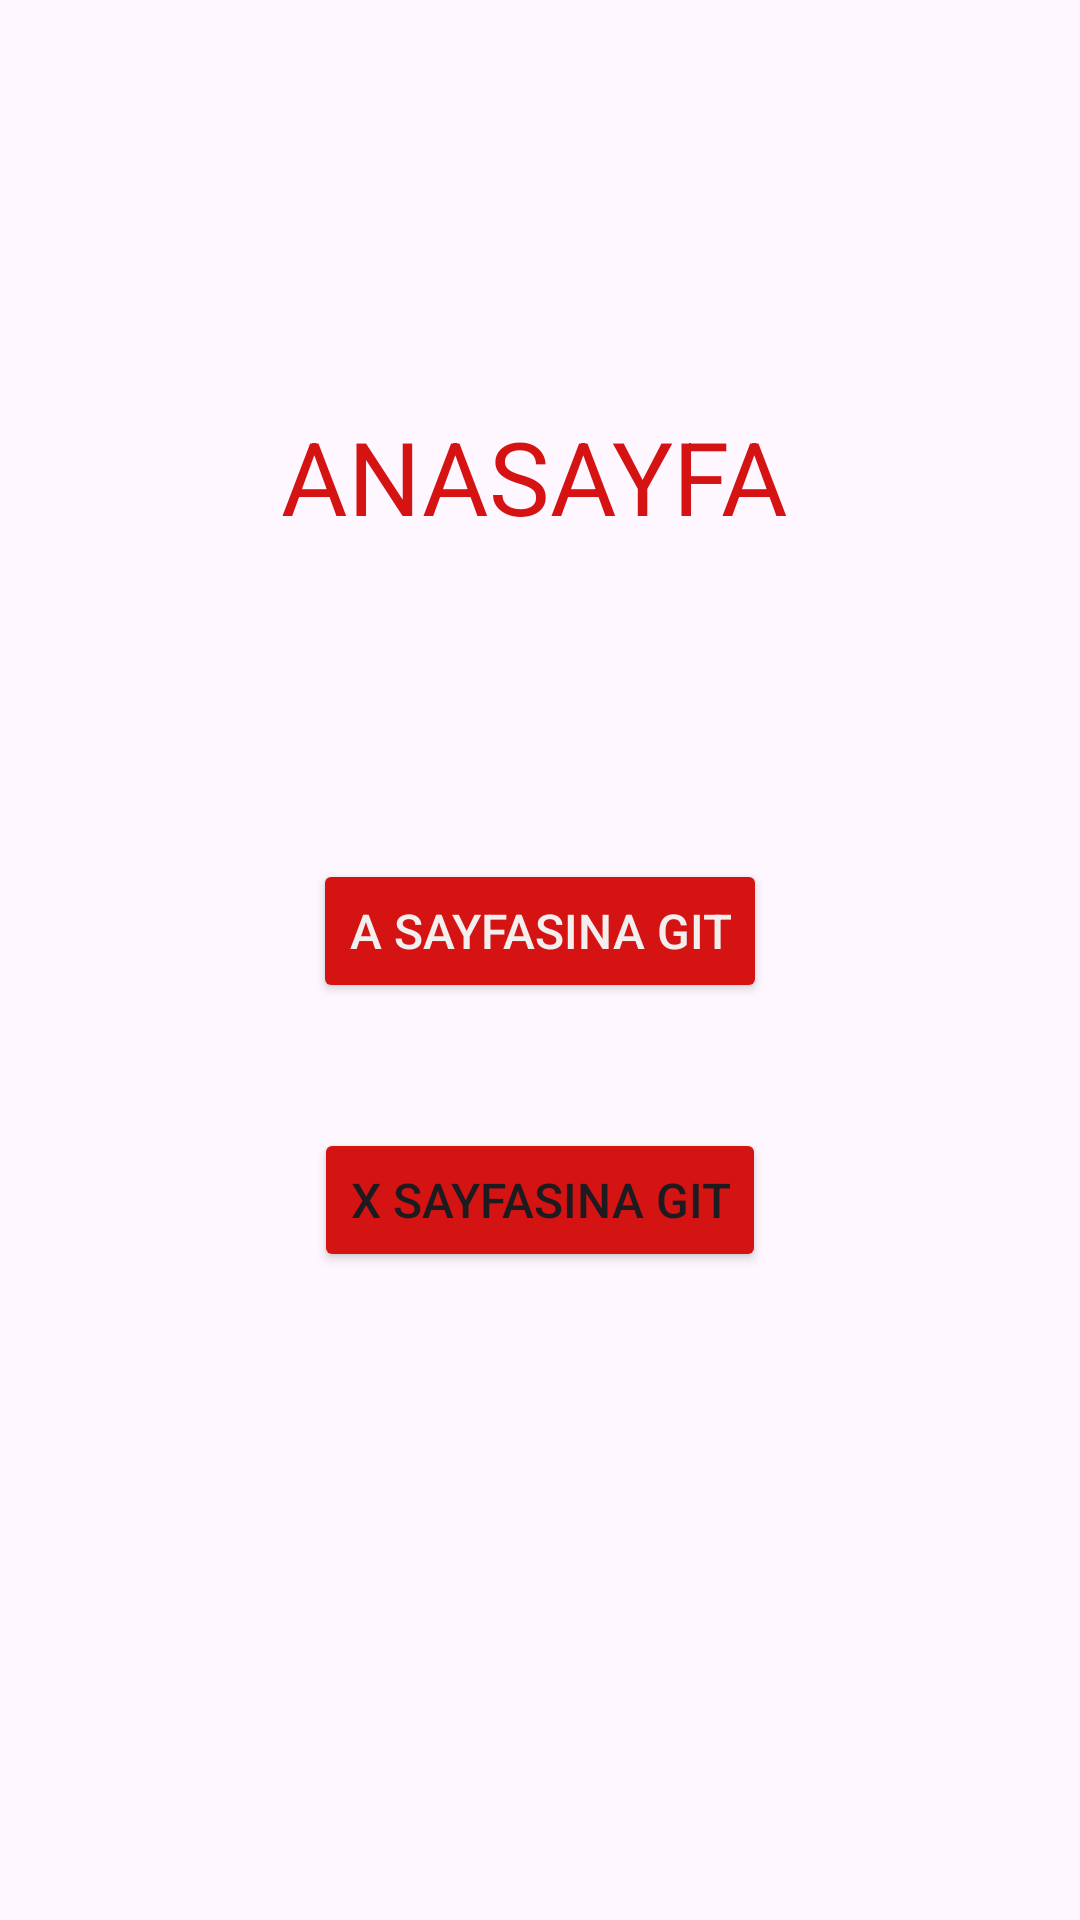

Android layout source for this screen:
<!-- AndroidManifest.xml: application theme Theme.FragmentsHomeworkFour -->
<!-- res/layout/fragment_anasayfa.xml -->
<?xml version="1.0" encoding="utf-8"?>
<androidx.constraintlayout.widget.ConstraintLayout xmlns:android="http://schemas.android.com/apk/res/android"
    xmlns:app="http://schemas.android.com/apk/res-auto"
    xmlns:tools="http://schemas.android.com/tools"
    android:layout_width="match_parent"
    android:layout_height="match_parent"
    tools:context=".AnasayfaFragment">

    <TextView
        android:id="@+id/textView"
        android:layout_width="wrap_content"
        android:layout_height="wrap_content"
        android:layout_marginTop="136dp"
        android:layout_marginEnd="4dp"
        android:text="ANASAYFA"
        android:textAlignment="center"
        android:textColor="#D61313"
        android:textSize="34sp"
        app:layout_constraintEnd_toEndOf="parent"
        app:layout_constraintHorizontal_bias="0.5"
        app:layout_constraintStart_toStartOf="parent"
        app:layout_constraintTop_toTopOf="parent" />

    <Button
        android:id="@+id/goToAPageBtn"
        android:layout_width="wrap_content"
        android:layout_height="wrap_content"
        android:layout_marginTop="105dp"
        android:backgroundTint="#D51313"
        android:text="A sayfasına git"
        android:textAlignment="center"
        android:textColor="#F3EFEF"
        android:textSize="16sp"
        app:layout_constraintEnd_toEndOf="parent"
        app:layout_constraintStart_toStartOf="parent"
        app:layout_constraintTop_toBottomOf="@+id/textView" />

    <Button
        android:id="@+id/goToXPageBtn"
        android:layout_width="wrap_content"
        android:layout_height="wrap_content"
        android:layout_marginBottom="216dp"
        android:backgroundTint="#D41313"
        android:text="X sayfasına git"
        android:textSize="16sp"
        app:layout_constraintBottom_toBottomOf="parent"
        app:layout_constraintEnd_toEndOf="parent"
        app:layout_constraintStart_toStartOf="parent" />
</androidx.constraintlayout.widget.ConstraintLayout>
<!-- resources referenced by this layout -->
<resources>
  <style name="Theme.FragmentsHomeworkFour" parent="Base.Theme.FragmentsHomeworkFour" />
  <style name="Base.Theme.FragmentsHomeworkFour" parent="Theme.Material3.DayNight.NoActionBar">
          
          
      </style>
</resources>
